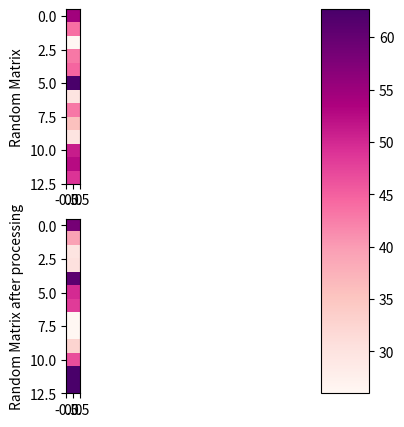

Generate this figure with matplotlib:
import random
from pandas import DataFrame
import matplotlib.pyplot as pyplot
import matplotlib.pyplot as plt
from matplotlib import cm

def avg(lst):
    """
    Define que es el promedio
    """
    return sum(lst) / len(lst)


def create_matrix(rows=random.randint(1, 20), columns=random.randint(1, 20)):
    """
    Crea una matriz con un número de columnas random y un numero de filas random
    Esto para comprobar que sirve con cualquier matrix
    """
    matrix = [] #Creo una matriz vacia
    for row in range(0, rows): #Itero en el número de filas
        new_row = [] #Inicializo una variable para almacenar mis filas
        for column in range(0, columns): #Itero en el numero de columnas
            item = random.randint(0, 100) #Genero mi primer item
            new_row.append(item) #Lo anexo a mi fila
        matrix.append(new_row) #Una vez que se complete la fila, se anexa a "new row"

    return matrix #Una vez que esta completa devuelve la matriz 


def process_matrix(matrix):
    """
    Función que procesa una matriz para cambiar cada número por el promedio de el mismo y sus vecinos
    """
    def process_item(row, column):
        """
        Función que procesa cada item para poder construir la nueva matriz
        """
        values = [] 

        # CENTER
        values.append(matrix[row][column]) #Para poder agregar el valor del elemento en el centro

        # TOP
        if row - 1 >= 0: #Para las normas generales cuando esta arriba. Si se sale de nuestro rango, no se agrega
            values.append(matrix[row - 1][column])

        # RIGHT
        if column + 1 < len(matrix[0]):#Para las normas generales cuando está a la derecha. Si se sale de nuestro rango, no se agrega
            values.append(matrix[row][column + 1])

        # BOTTOM
        if row + 1 < len(matrix): #Para las normas generales cuando está abajo. Si se sale de nuestro rango, no se agrega
            values.append(matrix[row + 1][column])

        # LEFT
        if column - 1 >= 0:#Para las normas generales cuando está a la izquierda. Si se sale de nuestro rango, no se agrega
            values.append(matrix[row][column - 1])

        return avg(values) # Devuelve el promedio de todos los valores válidos

    # Formamos nuestra nueva matriz
    new_matrix = [] 
    rows = len(matrix)
    columns = len(matrix[0])

    for row in range(0, rows):
        new_row = []
        for column in range(0, columns):
            item = process_item(row, column)
            new_row.append(item)
        new_matrix.append(new_row)
    
    return new_matrix


def display_matrix(matrix, new_matrix):
    """
    Muestra la representación en colorines de la matriz random antes y despues de ser procesada
    """

    cmap = cm.get_cmap('RdPu')

    plt.subplot(211).set_ylabel("Random Matrix")
    pyplot.imshow(matrix, cmap=cmap)
    plt.subplot(212).set_ylabel("Random Matrix after processing")
    pyplot.imshow(new_matrix, cmap=cmap)
   

    plt.subplots_adjust(bottom=0.1, right=0.8, top=0.9)
    cax = plt.axes([0.85, 0.1, 0.075, 0.8])
    plt.colorbar(cax=cax, cmap=cmap)  

    pyplot.show()


def print_matrix(matrix):
    """
    Función que imprime nuestra matrix usando el DataFrame de Pandas para que nos quede mas lindo
    """
    print(DataFrame(matrix))

def run_matrix():
    """
    Función para imprimir nuestra matriz inicial + nuestra matriz procesada
    """
    matrix = create_matrix()
    print_matrix(matrix)
    print()
    new_matrix = process_matrix(matrix)
    print_matrix(new_matrix)
    display_matrix(matrix, new_matrix)
   

if __name__ == "__main__":
    run_matrix()